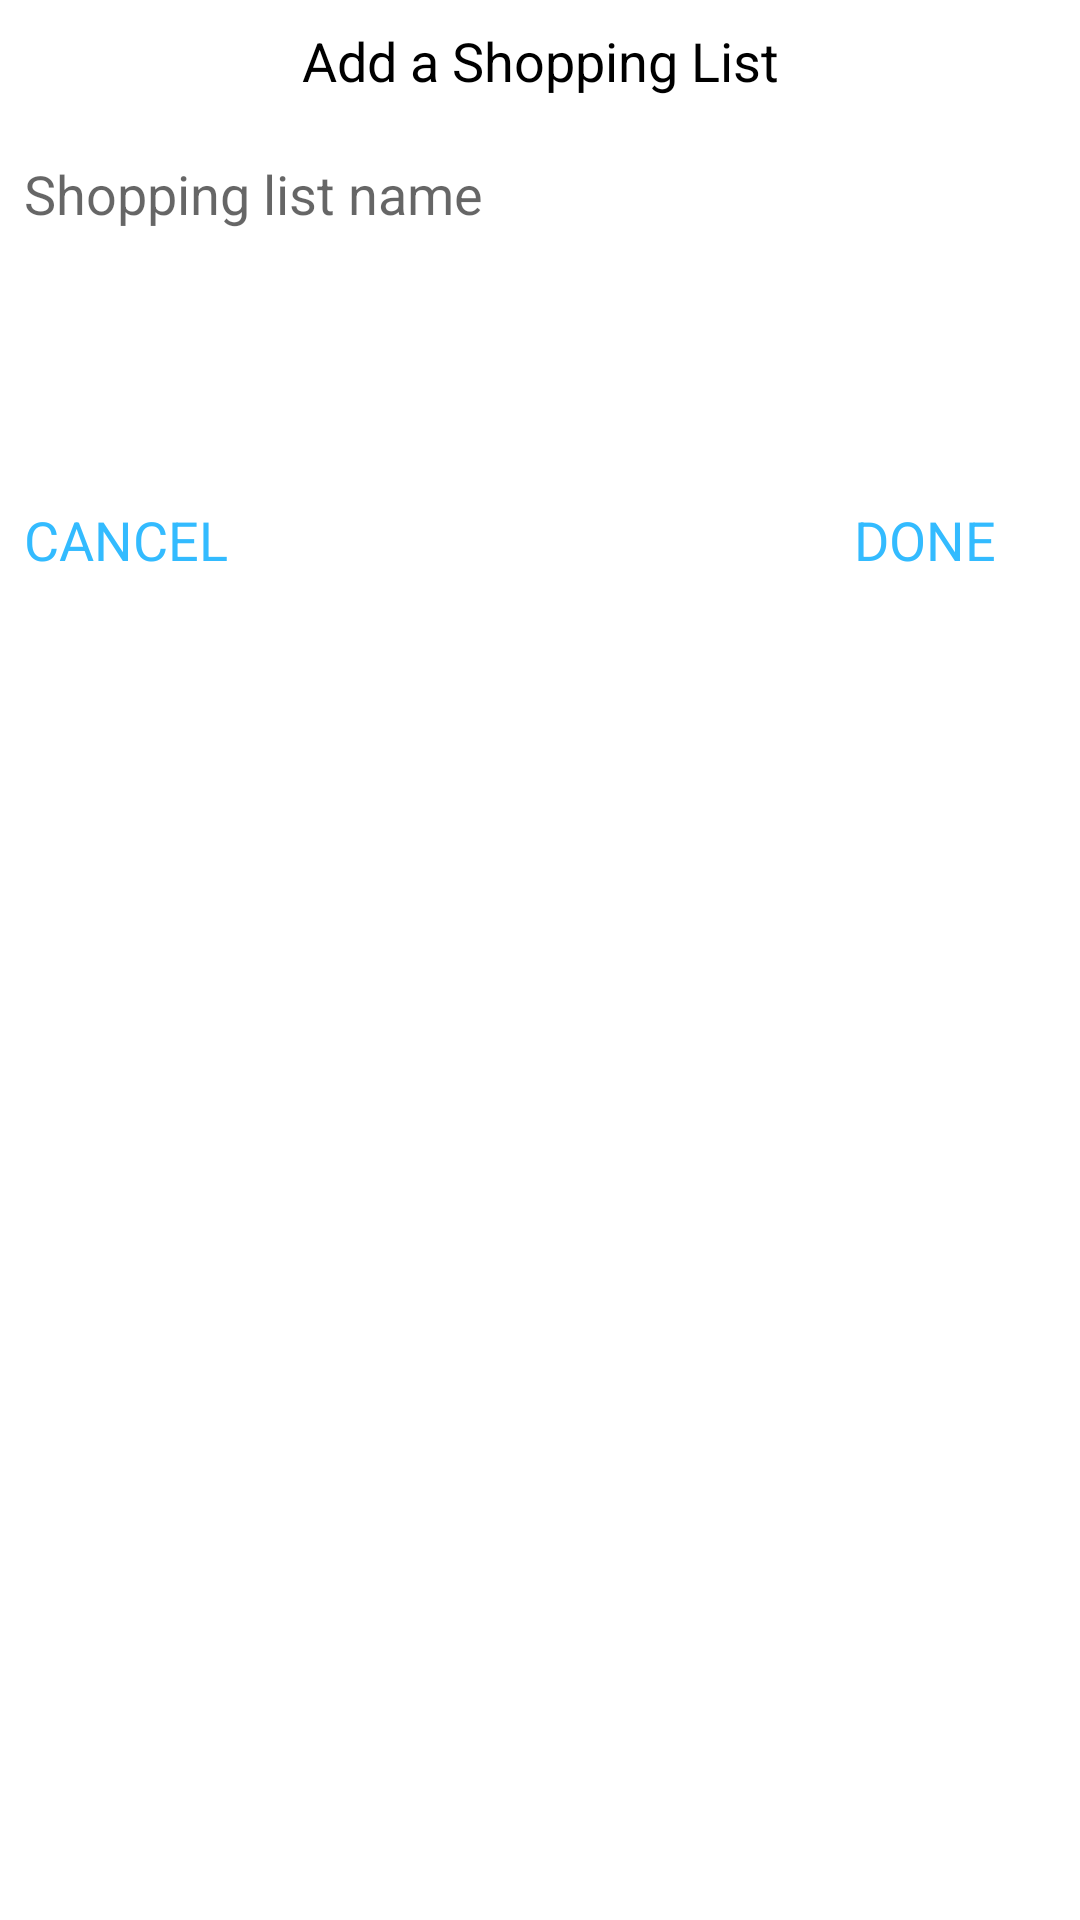

Android layout source for this screen:
<!-- AndroidManifest.xml: application theme Theme.Shoppit -->
<!-- res/layout/dialog_create_shopping_list.xml -->
<?xml version="1.0" encoding="utf-8"?>
<RelativeLayout
    xmlns:android="http://schemas.android.com/apk/res/android"
    xmlns:app="http://schemas.android.com/apk/res-auto"
    xmlns:tools="http://schemas.android.com/tools"
    android:layout_width="match_parent"
    android:layout_height="match_parent"
    tools:context=".activities.MainActivity">

    <RelativeLayout
        android:layout_width="match_parent"
        android:layout_height="200dp"
        android:padding="8dp">

        <TextView
            android:id="@+id/heading"
            android:layout_width="match_parent"
            android:layout_height="wrap_content"
            android:gravity="center"
            android:text="Add a Shopping List"
            android:textColor="#000"
            android:textSize="18sp" />

        <EditText
            android:id="@+id/etListName"
            android:layout_width="match_parent"
            android:layout_height="wrap_content"
            android:layout_below="@id/heading"
            android:layout_marginTop="20dp"
            android:background="@null"
            android:hint="Shopping list name"
            android:textColor="#000" />

        <TextView
            android:id="@+id/tvCancel"
            android:layout_width="wrap_content"
            android:layout_height="wrap_content"
            android:layout_alignParentStart="true"
            android:layout_alignParentBottom="true"
            android:layout_marginEnd="20dp"
            android:text="CANCEL"
            android:textColor="#33bbff"
            android:textSize="18sp" />

        <TextView
            android:id="@+id/tvDone"
            android:layout_width="wrap_content"
            android:layout_height="wrap_content"
            android:layout_alignParentEnd="true"
            android:layout_alignParentBottom="true"
            android:layout_marginEnd="20dp"
            android:text="DONE"
            android:textColor="#33bbff"
            android:textSize="18sp" />

    </RelativeLayout>


</RelativeLayout>
<!-- resources referenced by this layout -->
<resources>
  <style name="Theme.Shoppit" parent="Theme.MaterialComponents.DayNight.NoActionBar">
          
          <item name="colorPrimary">@color/purple_500</item>
          <item name="colorPrimaryVariant">@color/purple_700</item>
          <item name="colorOnPrimary">@color/white</item>
  
          
          <item name="colorSecondary">@color/teal_200</item>
          <item name="colorSecondaryVariant">@color/teal_700</item>
          <item name="colorOnSecondary">@color/black</item>
  
          
          <item name="android:statusBarColor" tools:targetApi="l">?attr/colorPrimaryVariant</item>
          
  
          
          <item name="windowActionBar">false</item>
          <item name="windowNoTitle">true</item>
      </style>
  <color name="purple_500">#FF6200EE</color>
  <color name="purple_700">#FF3700B3</color>
  <color name="white">#FFFFFFFF</color>
  <color name="teal_200">#FF03DAC5</color>
  <color name="teal_700">#FF018786</color>
  <color name="black">#FF000000</color>
</resources>
